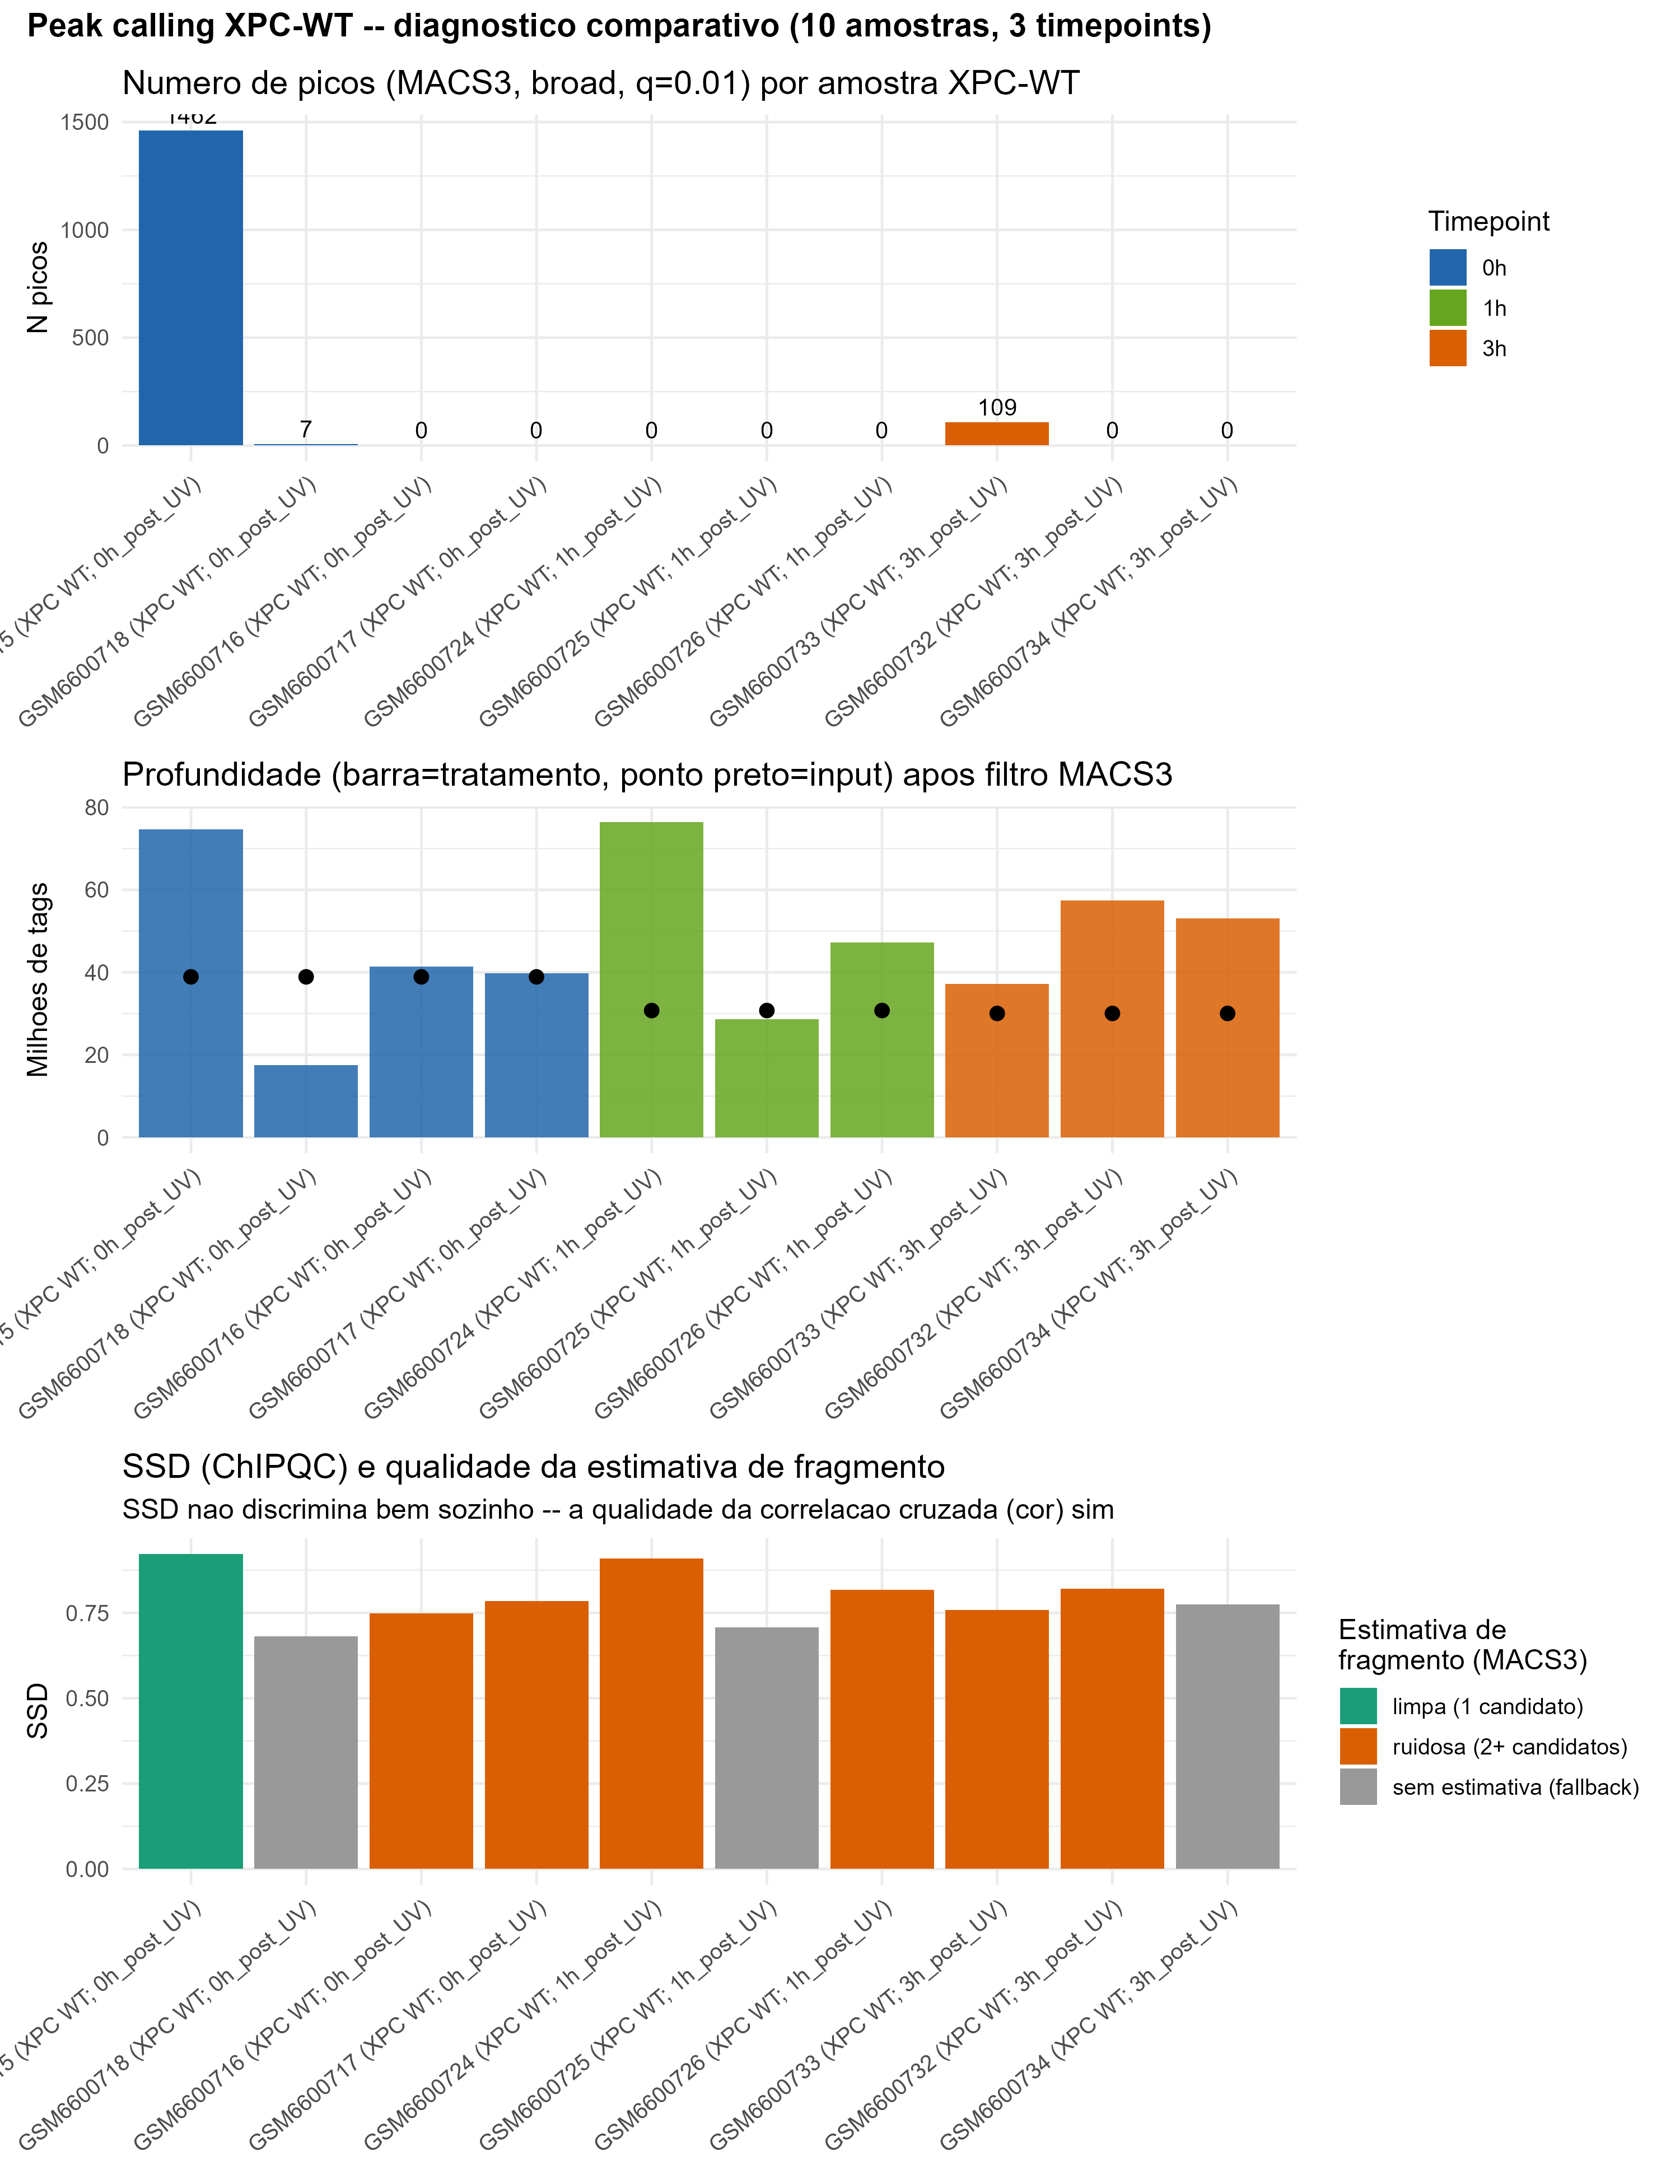

The data file committed next to this chart (first rows):
sample_id, treat, ctrl, n_frag_candidates, n_peaks, timepoint, qualidade_fragmento, ssd
GSM6600715, 74724752, 38906374, 1, 1462, 0h, limpa (1 candidato), 0.923
GSM6600716, 41375903, 38906374, 8, 0, 0h, ruidosa (2+ candidatos), 0.748
GSM6600717, 39768716, 38906374, 3, 0, 0h, ruidosa (2+ candidatos), 0.784
GSM6600718, 17546754, 38906374, NA, 7, 0h, sem estimativa (fallback), 0.681
GSM6600724, 76403988, 30740254, 2, 0, 1h, ruidosa (2+ candidatos), 0.909
GSM6600725, 28622422, 30740254, NA, 0, 1h, sem estimativa (fallback), 0.707
GSM6600726, 47233438, 30740254, 3, 0, 1h, ruidosa (2+ candidatos), 0.817
GSM6600732, 57416711, 30038602, 10, 0, 3h, ruidosa (2+ candidatos), 0.821
GSM6600733, 37174531, 30038602, 7, 109, 3h, ruidosa (2+ candidatos), 0.758
GSM6600734, 53052392, 30038602, NA, 0, 3h, sem estimativa (fallback), 0.775
